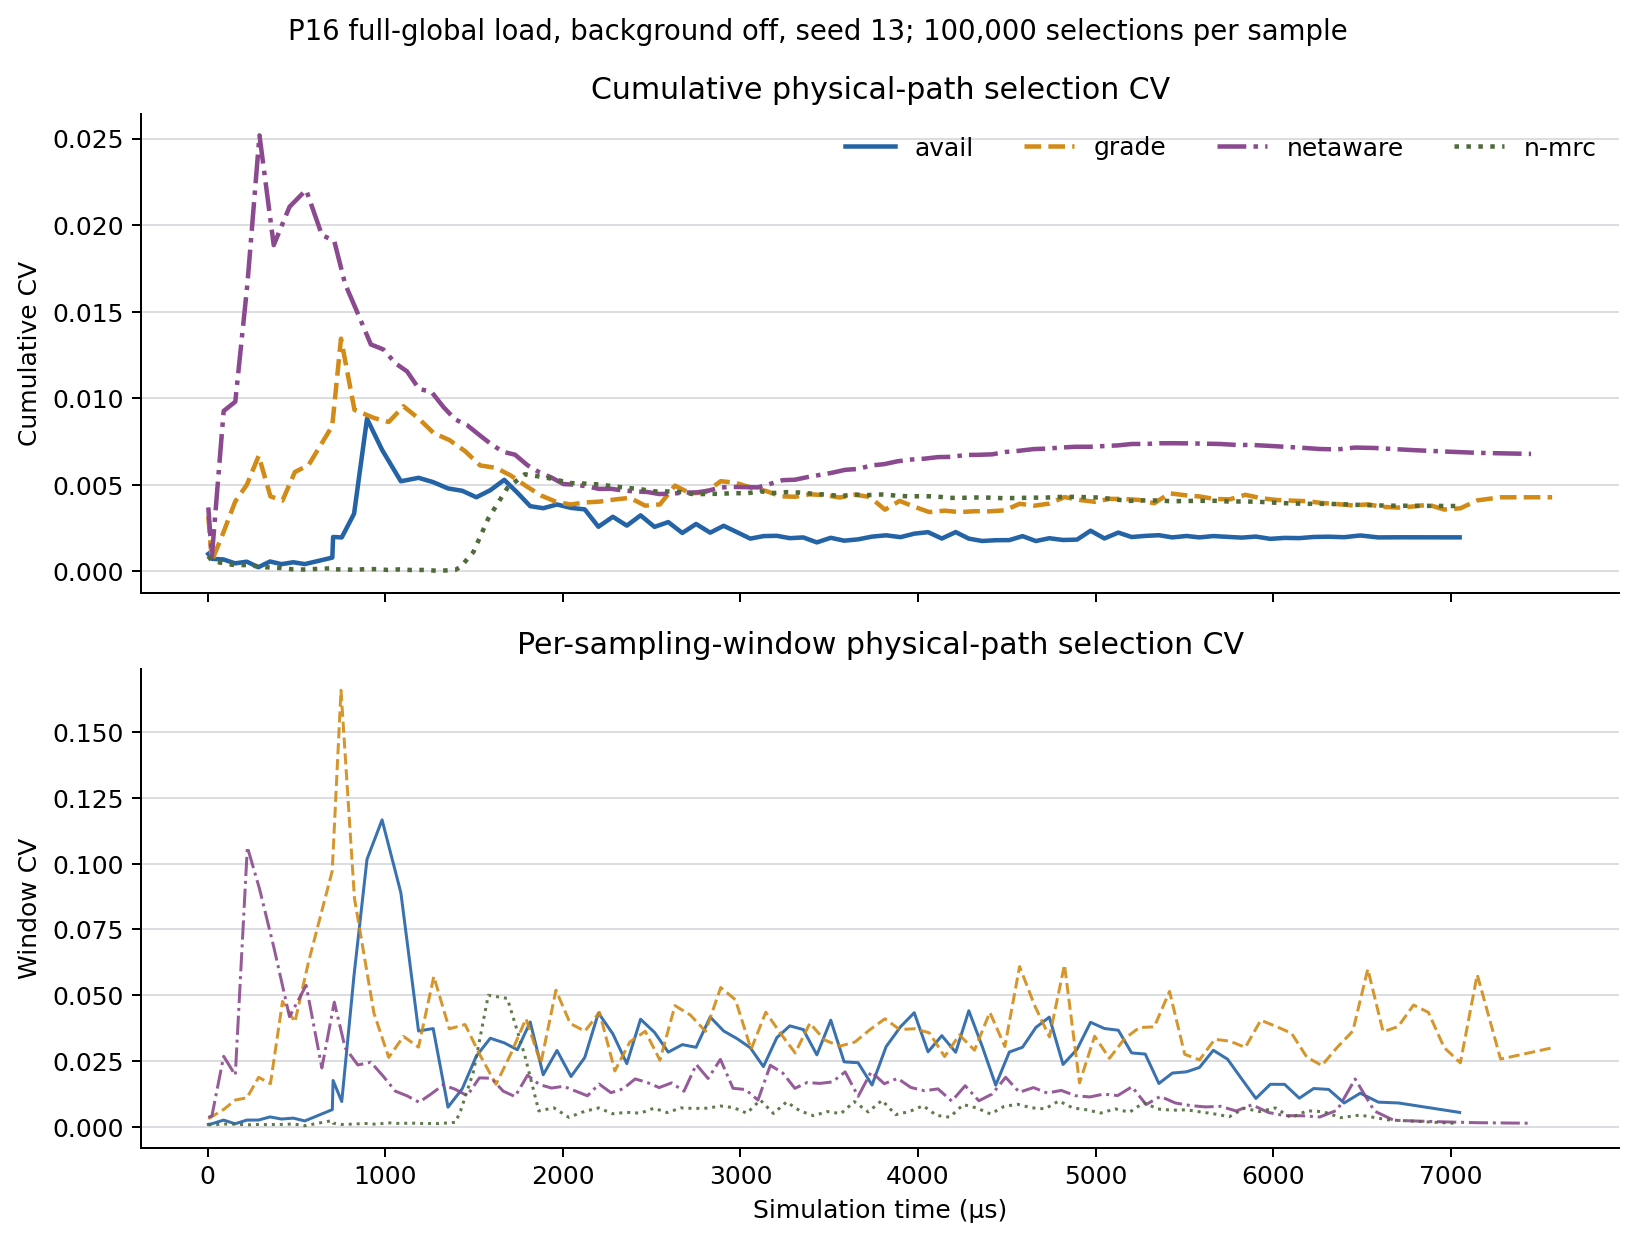

Data behind this chart, as committed beside it:
scheme, time_us, selected_total, window_selected, cumulative_cv, window_cv
avail, 3.994, 100000, 100000, 0.001001, 0.001001
avail, 23.86, 200000, 100000, 0.0007211, 0.001218
avail, 90.05, 300000, 100000, 0.000681, 0.002624
avail, 154.8, 400000, 100000, 0.000458, 0.00122
avail, 220.9, 500000, 100000, 0.0005545, 0.002631
avail, 285.7, 600000, 100000, 0.0002342, 0.002633
avail, 351.5, 700000, 100000, 0.0005657, 0.003829
avail, 416.4, 800000, 100000, 0.000412, 0.003024
avail, 482.2, 900000, 100000, 0.0005218, 0.003371
avail, 547.1, 1000000, 100000, 0.0004158, 0.002309
avail, 702.2, 1100000, 100000, 0.000789, 0.006597
avail, 706.6, 1200000, 100000, 0.001981, 0.01766
avail, 755.3, 1300000, 100000, 0.001956, 0.009677
avail, 824.8, 1400000, 100000, 0.003329, 0.0578
avail, 897.6, 1500000, 100000, 0.00881, 0.1017
avail, 982.3, 1600000, 100000, 0.007015, 0.1166
avail, 1088, 1700000, 100000, 0.0052, 0.08896
avail, 1188, 1800000, 100000, 0.005399, 0.03644
avail, 1270, 1900000, 100000, 0.005149, 0.03739
avail, 1354, 2000000, 100000, 0.004786, 0.007527
avail, 1434, 2100000, 100000, 0.00465, 0.01454
avail, 1513, 2200000, 100000, 0.004276, 0.02695
avail, 1592, 2300000, 100000, 0.004683, 0.0337
avail, 1670, 2400000, 100000, 0.005281, 0.03195
avail, 1744, 2500000, 100000, 0.004542, 0.02934
avail, 1816, 2600000, 100000, 0.003762, 0.03988
avail, 1890, 2700000, 100000, 0.003643, 0.01984
avail, 1967, 2800000, 100000, 0.003859, 0.02907
avail, 2046, 2900000, 100000, 0.003662, 0.01917
avail, 2124, 3000000, 100000, 0.003576, 0.02638
avail, 2201, 3100000, 100000, 0.002572, 0.04331
avail, 2282, 3200000, 100000, 0.003149, 0.03537
avail, 2360, 3300000, 100000, 0.002637, 0.02407
avail, 2438, 3400000, 100000, 0.003231, 0.04092
avail, 2517, 3500000, 100000, 0.002564, 0.03592
avail, 2594, 3600000, 100000, 0.002842, 0.02842
avail, 2673, 3700000, 100000, 0.002214, 0.03128
avail, 2750, 3800000, 100000, 0.002734, 0.03026
avail, 2830, 3900000, 100000, 0.002231, 0.04177
avail, 2906, 4000000, 100000, 0.002628, 0.03646
avail, 2982, 4100000, 100000, 0.002255, 0.03352
avail, 3056, 4200000, 100000, 0.001886, 0.03007
avail, 3130, 4300000, 100000, 0.002032, 0.02293
avail, 3205, 4400000, 100000, 0.002049, 0.03393
avail, 3278, 4500000, 100000, 0.001913, 0.03841
avail, 3354, 4600000, 100000, 0.001955, 0.037
avail, 3431, 4700000, 100000, 0.001669, 0.02741
avail, 3509, 4800000, 100000, 0.001935, 0.04056
avail, 3584, 4900000, 100000, 0.001769, 0.02474
avail, 3663, 5000000, 100000, 0.001844, 0.02439
avail, 3741, 5100000, 100000, 0.002003, 0.01595
avail, 3820, 5200000, 100000, 0.002078, 0.03049
avail, 3902, 5300000, 100000, 0.001971, 0.03806
avail, 3979, 5400000, 100000, 0.002173, 0.04339
avail, 4057, 5500000, 100000, 0.00226, 0.02853
avail, 4134, 5600000, 100000, 0.001892, 0.03468
avail, 4212, 5700000, 100000, 0.002265, 0.02837
avail, 4286, 5800000, 100000, 0.001886, 0.04414
avail, 4362, 5900000, 100000, 0.00175, 0.03064
avail, 4438, 6000000, 100000, 0.001795, 0.01589
... 301 more rows
